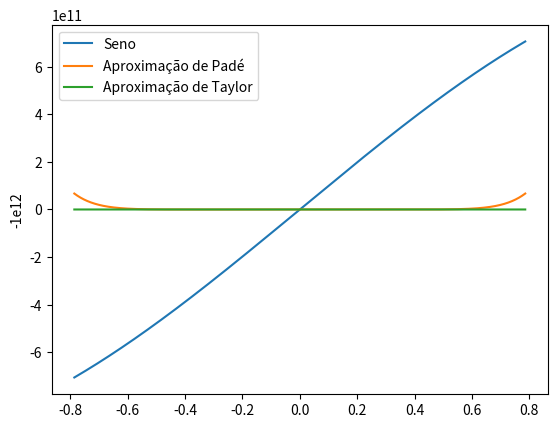

Reproduce this figure in Python.
import numpy as np
import matplotlib.pyplot as plt

# Definindo a função seno
def f(x):
    return np.sin(x)

# Aproximação de Padé com 11 elementos
p = np.poly1d([1, 0, -1/6, 0, 1/120, 0, -1/5040, 0, 1/362880, 0, -1/39916800])
q = np.poly1d([1, 0, 17/825, 0, 19/118800, 0, 1])
def pade(x):
    return p(x)/q(x)

# Aproximação de Padé com (7,4) elementos
#def pade(x):
#    p = ((-1331)*(x**7) + 126210*(x**5) + (-3643920)*(x**3) + 24948000*x)/(3990*(x**4) + 514080*(x**2) + 24948000) 
#    return p

# Aproximação de Taylor com 11 termos
def taylor(x):
    return x - x**3/6 + x**5/120 - x**7/5040 + x**9/362880 - x**11/39916800

# Aproximação de Taylor com 11 termos
#def taylor(x):
    #para X ao quadrado
#    y = x*x
#    p = x*(1+y*((-1/6)+y*((1/120) + y*((-1/5040)+ y*((1/362880)+ y*((-1/39916800)))))))
#    return p

# Intervalo de x para plotar o gráfico
x = np.linspace(-(np.pi)/4, (np.pi)/4, 100000)

# Cálculo dos valores de y
y = f(x) * 1e12
y_pade = p(x) * 1e12
y_taylor = taylor(x)

# Plotando o gráfico
plt.plot(x, y, label="Seno")
plt.plot(x, y_pade, label="Aproximação de Padé")
plt.plot(x, y_taylor, label="Aproximação de Taylor")
plt.ylabel("-1e12")
plt.legend()
plt.show()